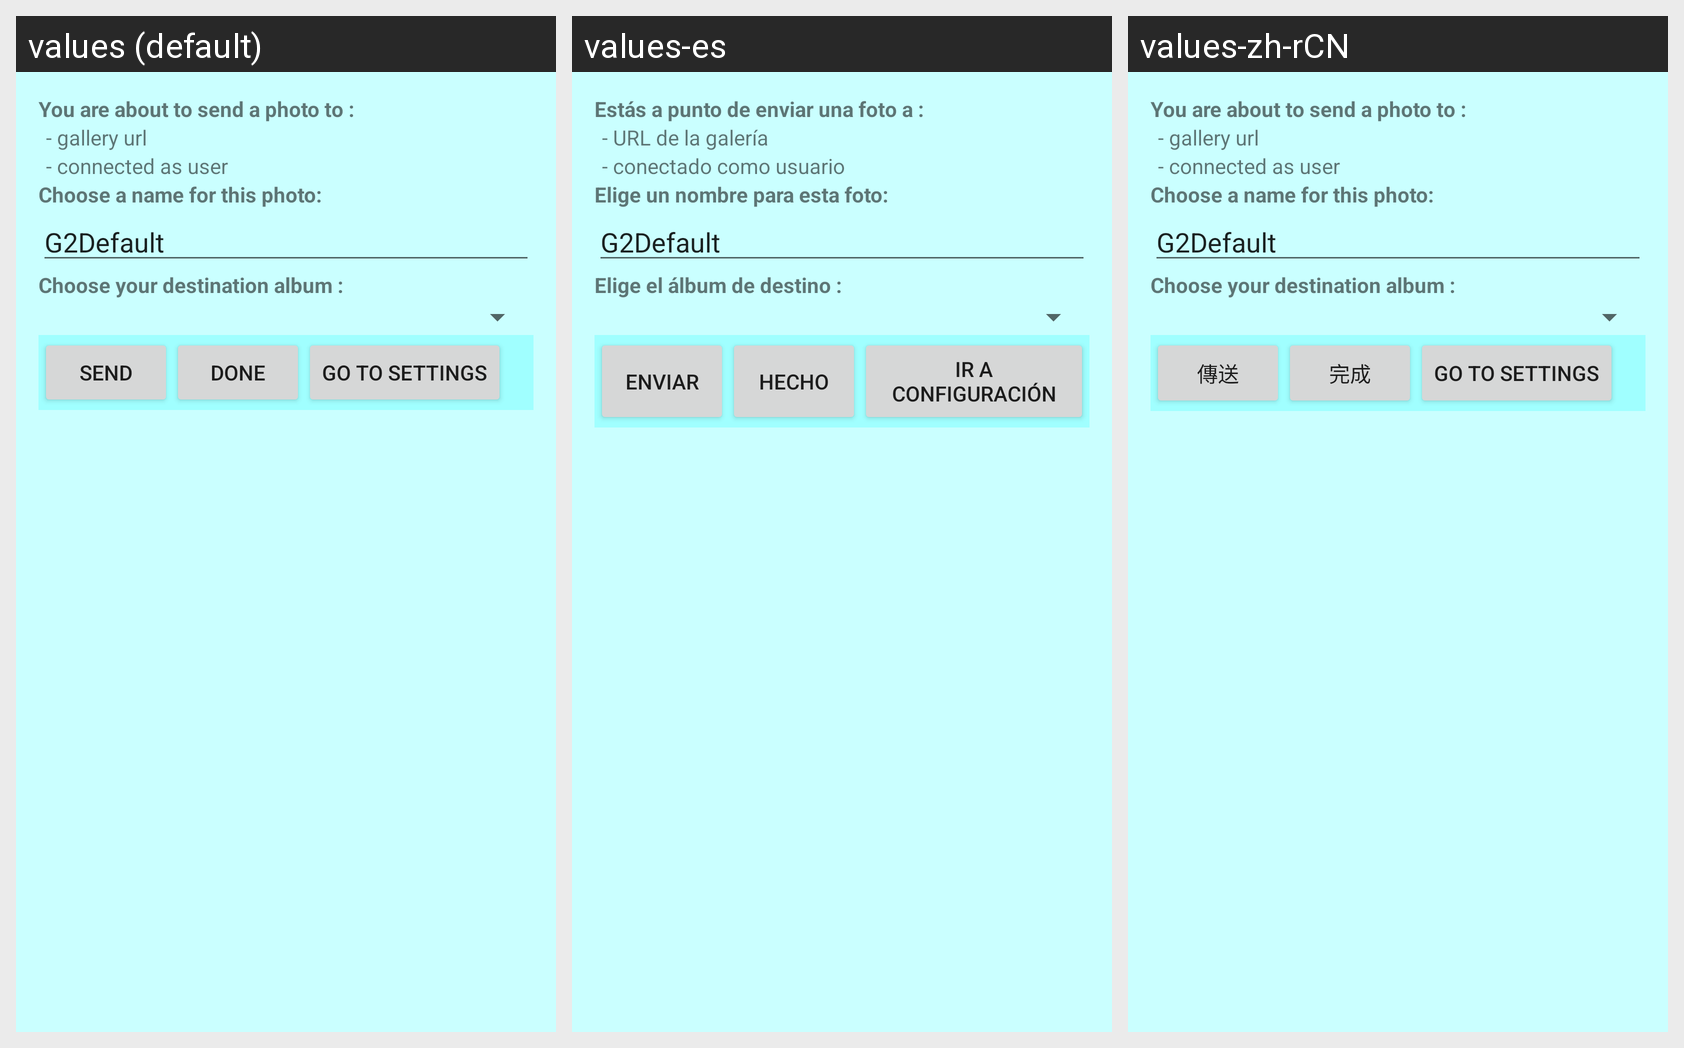

For this localized Android screen grid, give each drawn string resource with its value in every locale shown.
Android screen res/layout/upload_photo.xml rendered under 3 locales, left to right: values (default), values-es, values-zh-rCN. Device: Nexus 5 (rendered at 1080×1920; each locale shown at half size, 540×960, under a caption strip naming it); theme Theme.MaterialComponents.DayNight.NoActionBar.
Other locales in the repository, not shown: values-de, values-fr, values-zh-rTW.
Strings drawn on this screen, with the default value and each locale's value (text and hints the layout hard-codes, and strings that could not be matched under every locale, appear in the picture but are not listed):

upload_photo_send_to
  values: You are about to send a photo to :
  values-es: Estás a punto de enviar una foto a :
  values-zh-rCN: You are about to send a photo to :

upload_photo_gallery_url
  values: - gallery url
  values-es: - URL de la galería
  values-zh-rCN: - gallery url

upload_photo_connected_as
  values: - connected as user
  values-es: - conectado como usuario
  values-zh-rCN: - connected as user

upload_photo_choose_a_name
  values: Choose a name for this photo:
  values-es: Elige un nombre para esta foto:
  values-zh-rCN: Choose a name for this photo:

upload_photo_choose_destination
  values: Choose your destination album :
  values-es: Elige el álbum de destino :
  values-zh-rCN: Choose your destination album :

upload_photo_send
  values: Send
  values-es: Enviar
  values-zh-rCN: 傳送

upload_photo_done
  values: Done
  values-es: Hecho
  values-zh-rCN: 完成

upload_photo_settings
  values: Go to settings
  values-es: Ir a configuración
  values-zh-rCN: Go to settings
